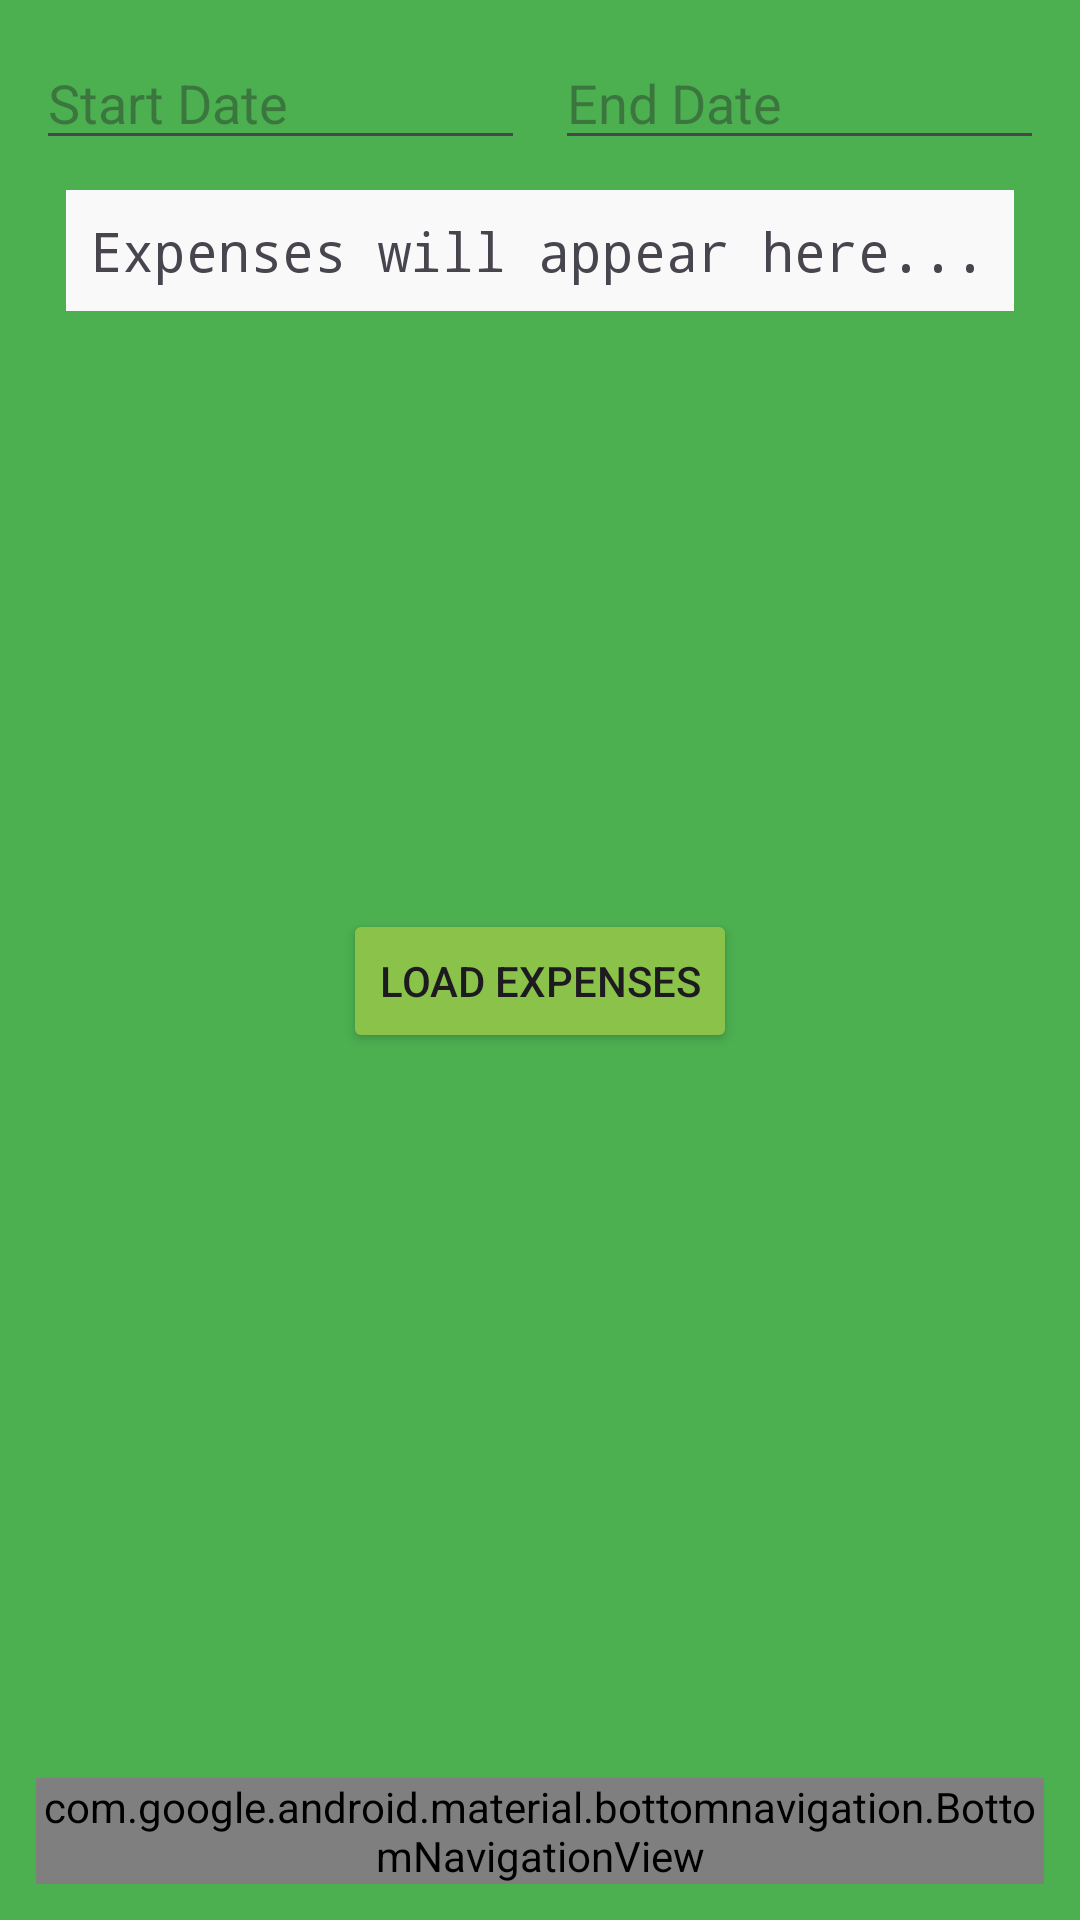

Layout XML and referenced resources for this Android screen:
<!-- AndroidManifest.xml: application theme Theme.OpenSourceCodingBudgetMadness -->
<!-- res/layout/activity_expense_view.xml -->
<LinearLayout xmlns:android="http://schemas.android.com/apk/res/android"
    xmlns:app="http://schemas.android.com/apk/res-auto"
    android:id="@+id/main"
    android:layout_width="match_parent"
    android:layout_height="match_parent"
    android:background="#4CAF50"
    android:backgroundTint="#4CAF50"
    android:orientation="vertical"
    android:padding="12dp">

    <LinearLayout
        android:layout_width="match_parent"
        android:layout_height="wrap_content"
        android:gravity="center"
        android:orientation="horizontal">

        <EditText
            android:id="@+id/editStartDate"
            android:layout_width="0dp"
            android:layout_height="wrap_content"
            android:layout_weight="1"
            android:clickable="true"
            android:focusable="false"
            android:hint="Start Date" />

        <EditText
            android:id="@+id/editEndDate"
            android:layout_width="0dp"
            android:layout_height="wrap_content"
            android:layout_marginStart="10dp"
            android:layout_weight="1"
            android:clickable="true"
            android:focusable="false"
            android:hint="End Date" />
    </LinearLayout>
    <ScrollView
        android:layout_width="match_parent"
        android:layout_height="0dp"
        android:layout_weight="1"
        android:padding="10dp">

        <TextView
            android:id="@+id/textReceiptView"
            android:layout_width="match_parent"
            android:layout_height="wrap_content"
            android:text="Expenses will appear here..."
            android:textAppearance="?android:attr/textAppearanceMedium"
            android:textIsSelectable="true"
            android:padding="8dp"
            android:background="#f9f9f9"
            android:typeface="monospace" />
    </ScrollView>


    <Button
        android:id="@+id/btnLoadExpenses"
        android:layout_width="wrap_content"
        android:layout_height="wrap_content"
        android:layout_gravity="center"
        android:layout_marginTop="8dp"
        android:backgroundTint="#8BC34A"
        android:text="Load Expenses" />

    <androidx.recyclerview.widget.RecyclerView
        android:id="@+id/recyclerView"
        android:layout_width="match_parent"
        android:layout_height="0dp"
        android:layout_weight="1"
        android:padding="8dp"
        android:scrollbars="vertical" />

    <com.google.android.material.bottomnavigation.BottomNavigationView
        android:id="@+id/bottomNavigationView"
        app:menu="@menu/bottom_nav_home_menu"
        android:layout_width="match_parent"
        android:layout_height="wrap_content"
        android:layout_gravity="bottom" />
</LinearLayout>
<!-- resources referenced by this layout -->
<resources>
  <style name="Theme.OpenSourceCodingBudgetMadness" parent="Base.Theme.OpenSourceCodingBudgetMadness" />
  <style name="Base.Theme.OpenSourceCodingBudgetMadness" parent="Theme.Material3.DayNight.NoActionBar">
          
          
      </style>
</resources>
